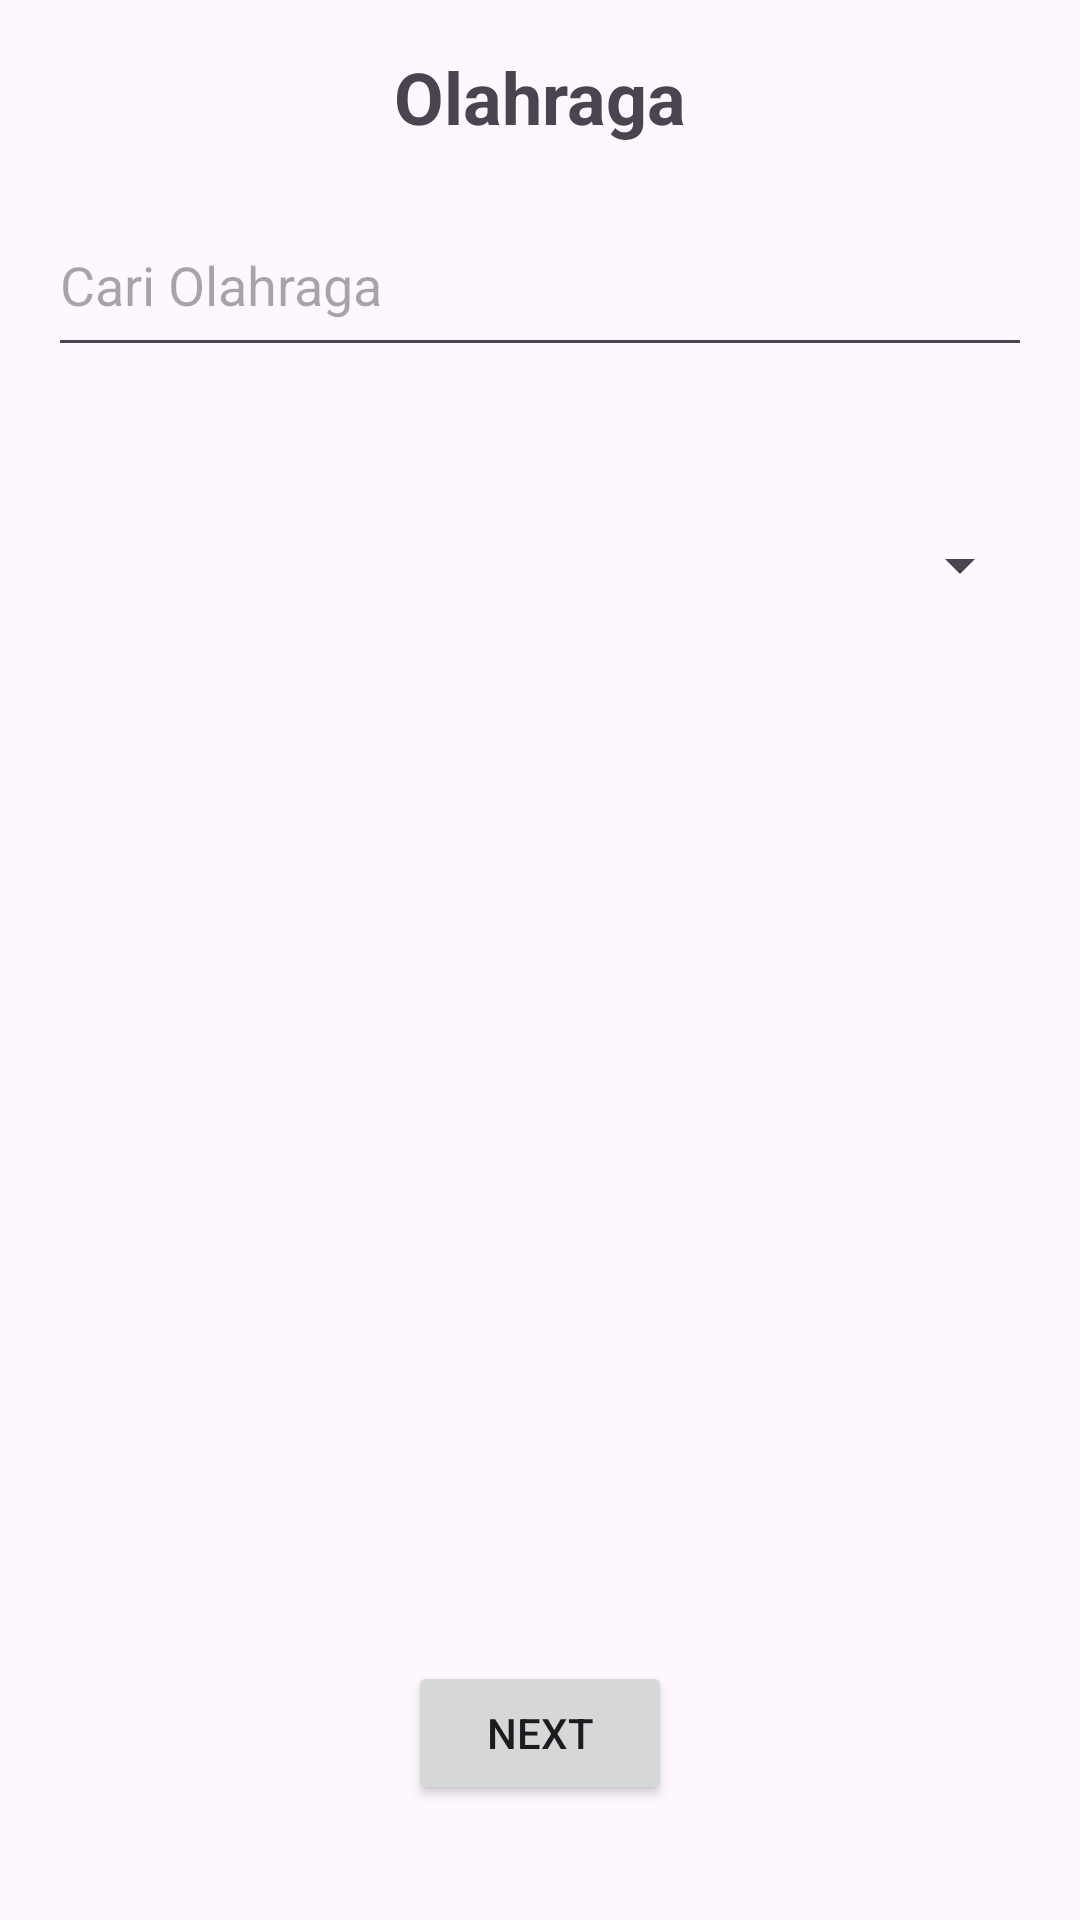

Produce the Android XML layout that renders to this screen, including the resource entries it uses.
<!-- AndroidManifest.xml: application theme Theme.Apps12 -->
<!-- res/layout/activity_dashboard.xml -->
<?xml version="1.0" encoding="utf-8"?>
<androidx.constraintlayout.widget.ConstraintLayout
    xmlns:android="http://schemas.android.com/apk/res/android"
    xmlns:app="http://schemas.android.com/apk/res-auto"
    xmlns:tools="http://schemas.android.com/tools"
    android:layout_width="match_parent"
    android:layout_height="match_parent"
    tools:context=".dashboard">

    
    <TextView
        android:id="@+id/tvTitle"
        android:layout_width="wrap_content"
        android:layout_height="wrap_content"
        android:text="Olahraga"
        android:textSize="24sp"
        android:textStyle="bold"
        android:layout_marginTop="16dp"
        app:layout_constraintTop_toTopOf="parent"
        app:layout_constraintStart_toStartOf="parent"
        app:layout_constraintEnd_toEndOf="parent" />

    
    <AutoCompleteTextView
        android:id="@+id/pencarian"
        android:layout_width="0dp"
        android:layout_height="58dp"
        android:hint="Cari Olahraga"
        app:layout_constraintTop_toBottomOf="@id/tvTitle"
        app:layout_constraintStart_toStartOf="parent"
        app:layout_constraintEnd_toEndOf="parent"
        android:layout_marginTop="16dp"
        android:layout_marginStart="16dp"
        android:layout_marginEnd="16dp" />

    
    <Spinner
        android:id="@+id/spinner"
        android:layout_width="0dp"
        android:layout_height="60dp"
        android:layout_marginTop="36dp"
        android:layout_marginStart="16dp"
        android:layout_marginEnd="16dp"
        app:layout_constraintTop_toBottomOf="@id/pencarian"
        app:layout_constraintStart_toStartOf="parent"
        app:layout_constraintEnd_toEndOf="parent" />

    
    <ListView
        android:id="@+id/listView"
        android:layout_width="379dp"
        android:layout_height="259dp"
        android:layout_marginStart="16dp"
        android:layout_marginTop="16dp"
        android:layout_marginEnd="16dp"
        app:layout_constraintBottom_toTopOf="@id/btnNext"
        app:layout_constraintEnd_toEndOf="parent"
        app:layout_constraintStart_toStartOf="parent"
        app:layout_constraintTop_toBottomOf="@id/spinner" />

    
    <Button
        android:id="@+id/btnNext"
        android:layout_width="wrap_content"
        android:layout_height="wrap_content"
        android:text="Next"
        android:layout_marginTop="16dp"
        app:layout_constraintTop_toBottomOf="@id/listView"
        app:layout_constraintStart_toStartOf="parent"
        app:layout_constraintEnd_toEndOf="parent"
        app:layout_constraintBottom_toBottomOf="parent"
        android:layout_marginBottom="16dp" />

</androidx.constraintlayout.widget.ConstraintLayout>
<!-- resources referenced by this layout -->
<resources>
  <style name="Theme.Apps12" parent="Base.Theme.Apps12" />
  <style name="Base.Theme.Apps12" parent="Theme.Material3.DayNight.NoActionBar">
          
          
      </style>
</resources>
